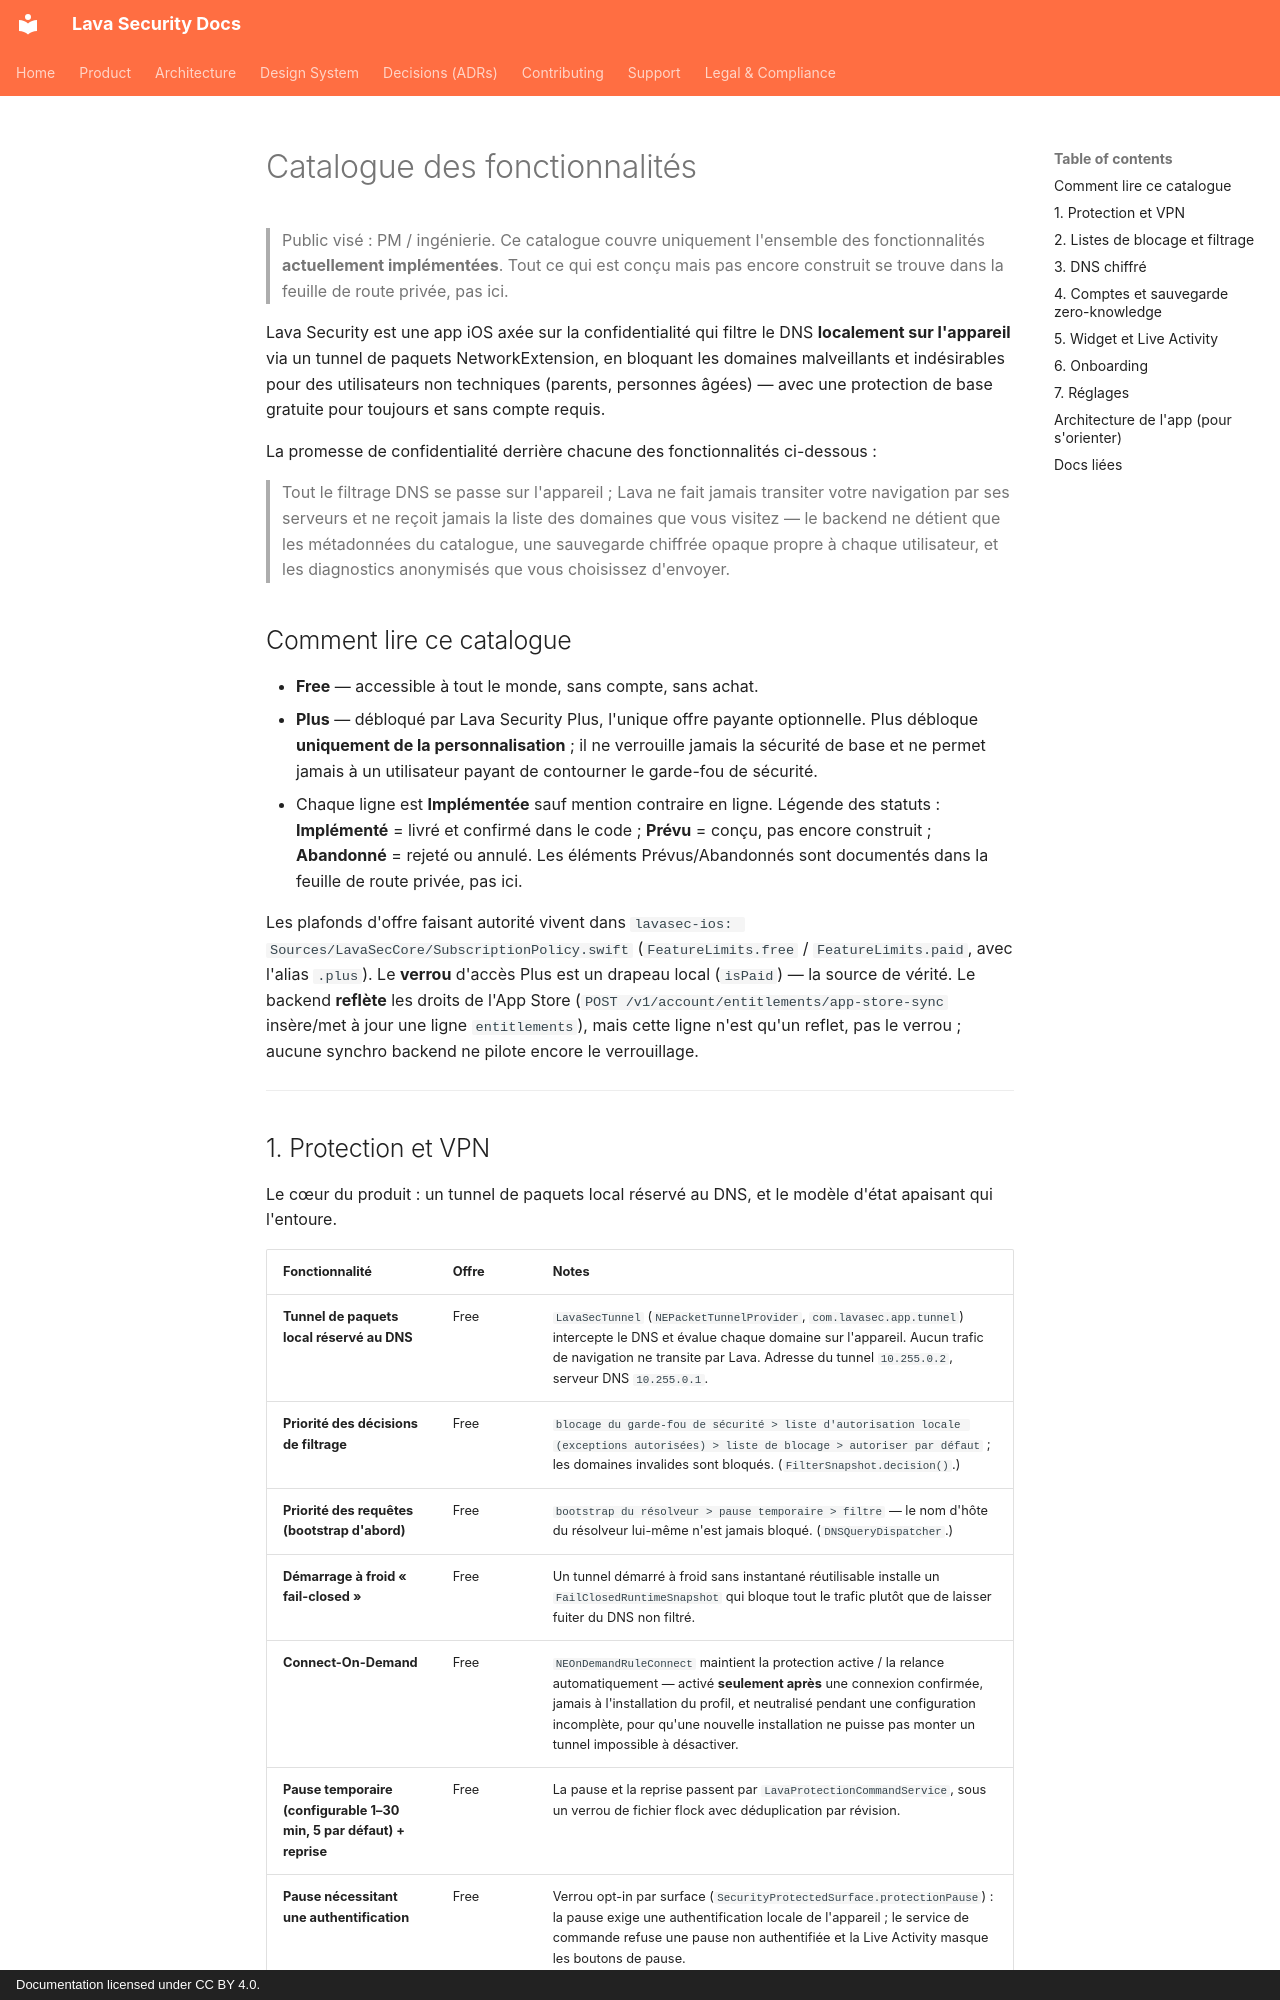

repository: lavasecurity/lavasec-doc · page: product/features.fr/index.html · generator: mkdocs · copyright: Documentation licensed under CC BY 4.0.

---
last_reviewed: 2026-06-20
owner: product
source_repos: [lavasec-ios]
grounded_at: {lavasec-ios: "e1e4fe9"}
---

# Catalogue des fonctionnalités {#feature-catalog}

> Public visé : PM / ingénierie. Ce catalogue couvre uniquement l'ensemble des fonctionnalités **actuellement implémentées**. Tout ce qui est conçu mais pas encore construit se trouve dans la feuille de route privée, pas ici.

Lava Security est une app iOS axée sur la confidentialité qui filtre le DNS **localement sur l'appareil** via un tunnel de paquets NetworkExtension, en bloquant les domaines malveillants et indésirables pour des utilisateurs non techniques (parents, personnes âgées) — avec une protection de base gratuite pour toujours et sans compte requis.

La promesse de confidentialité derrière chacune des fonctionnalités ci-dessous :

> Tout le filtrage DNS se passe sur l'appareil ; Lava ne fait jamais transiter votre navigation par ses serveurs et ne reçoit jamais la liste des domaines que vous visitez — le backend ne détient que les métadonnées du catalogue, une sauvegarde chiffrée opaque propre à chaque utilisateur, et les diagnostics anonymisés que vous choisissez d'envoyer.

## Comment lire ce catalogue {#how-to-read-this-catalog}

- **Free** — accessible à tout le monde, sans compte, sans achat.
- **Plus** — débloqué par Lava Security Plus, l'unique offre payante optionnelle. Plus débloque **uniquement de la personnalisation** ; il ne verrouille jamais la sécurité de base et ne permet jamais à un utilisateur payant de contourner le garde-fou de sécurité.
- Chaque ligne est **Implémentée** sauf mention contraire en ligne. Légende des statuts : **Implémenté** = livré et confirmé dans le code ; **Prévu** = conçu, pas encore construit ; **Abandonné** = rejeté ou annulé. Les éléments Prévus/Abandonnés sont documentés dans la feuille de route privée, pas ici.

Les plafonds d'offre faisant autorité vivent dans `lavasec-ios: Sources/LavaSecCore/SubscriptionPolicy.swift` (`FeatureLimits.free` / `FeatureLimits.paid`, avec l'alias `.plus`). Le **verrou** d'accès Plus est un drapeau local (`isPaid`) — la source de vérité. Le backend **reflète** les droits de l'App Store (`POST /v1/account/entitlements/app-store-sync` insère/met à jour une ligne `entitlements`), mais cette ligne n'est qu'un reflet, pas le verrou ; aucune synchro backend ne pilote encore le verrouillage.

---
